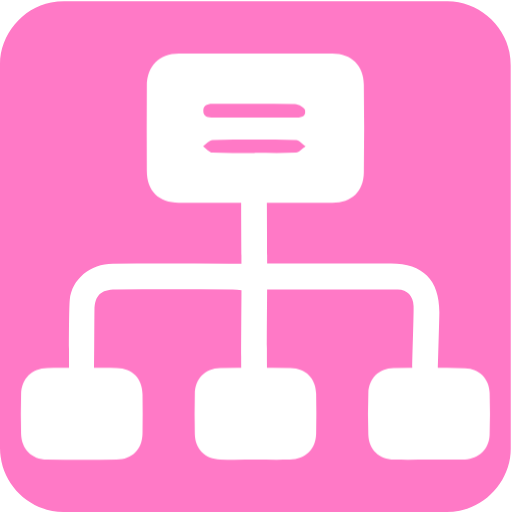
t = 0.00 s
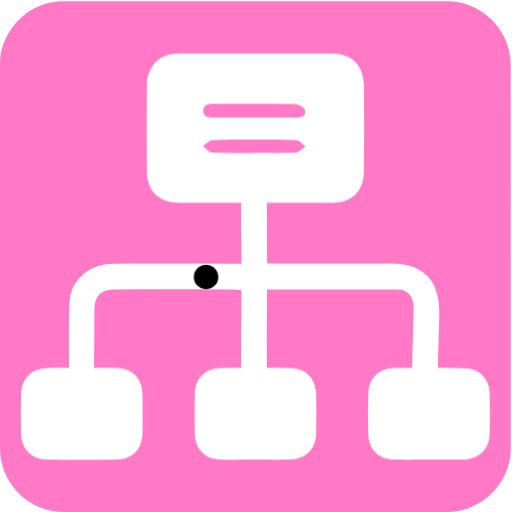
t = 0.50 s
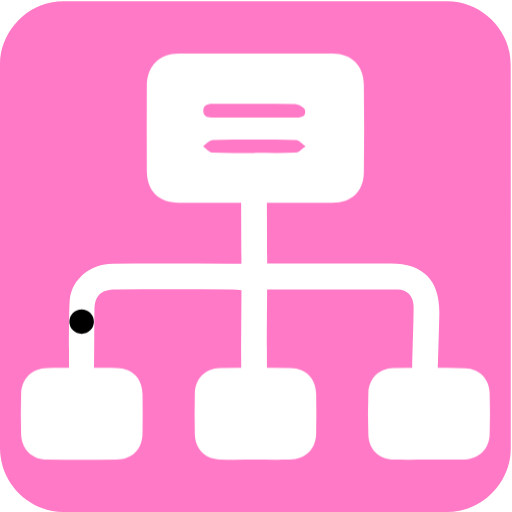
t = 1.00 s
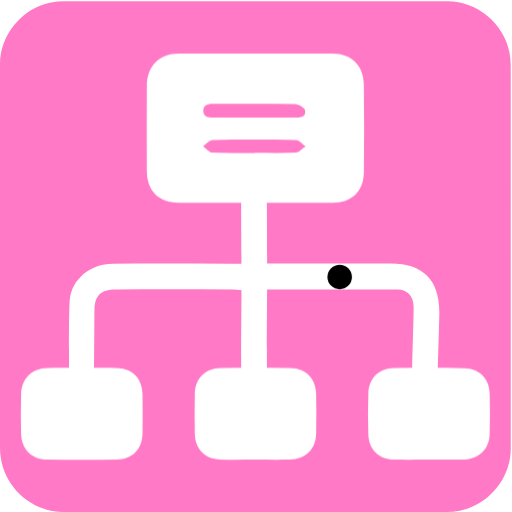
t = 1.50 s
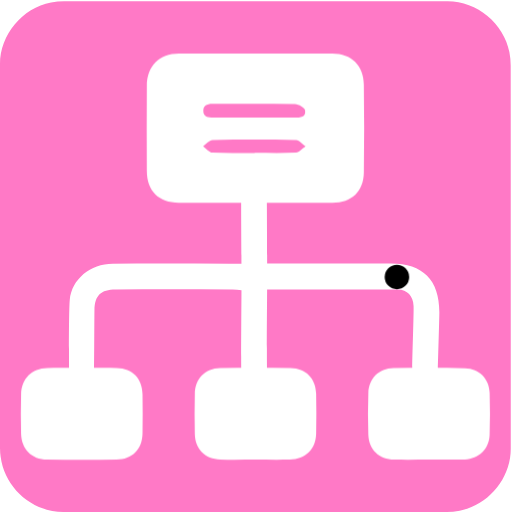
t = 2.00 s
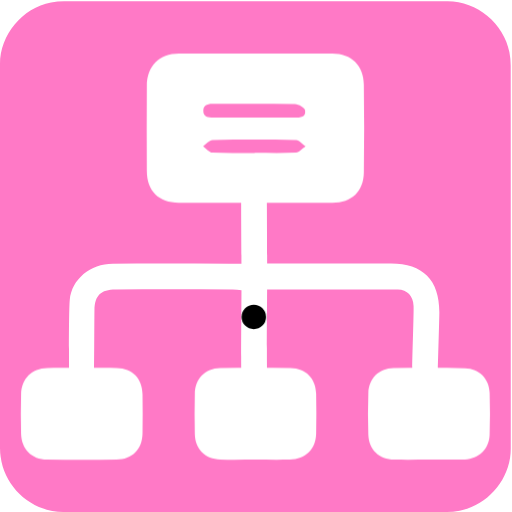
t = 2.50 s

The animated SVG that drew these frames (rendered in a browser with its animation timeline set to each time). Animation: 1 CSS @keyframes rule; one cycle of 3.00 s, repeats indefinitely.

<svg id="network" xmlns="http://www.w3.org/2000/svg" viewBox="0 0 769 769" width="500" height="500" shape-rendering="geometricPrecision" text-rendering="geometricPrecision">
  <style>
    @keyframes packet_animation__to{0%,6.666667%,90%,to{transform:translate(-51.09385px,385.658px)}13.333333%,73.333333%{transform:translate(-51.09385px,420.658px)}23.333333%,36.666667%{transform:translate(-104.84385px,420.658px)}24.333333%{transform:translate(-111.6561px,422.543914px)}25.333333%{transform:translate(-115.694271px,428.132803px)}30%{transform:translate(-115.84385px,460.658px)}34.666667%{transform:translate(-115.69385px,428.133px)}35.666667%{transform:translate(-111.65635px,422.543px)}53.333333%,66.666667%{transform:translate(2.65615px,420.658px)}54.333333%,65.666667%{transform:translate(10.65615px,424.158px)}55.333333%,64.666667%{transform:translate(12.90615px,428.158px)}60%{transform:translate(12.90615px,460.658px)}80%{transform:translate(-51.09385px,460.658px)}}#packet_animation{animation:packet_animation__to 3000ms linear infinite normal forwards}
  </style>
  <g id="background" transform="matrix(4 0 0 4 -885.96 -2361.09)">
    <path id="square" d="M413.27 686.65v72.19c0 11.03-8.32 21.11-19.18 23.18-1.61.31-3.27.48-4.9.48-47.97.03-95.93.02-143.9.02-11.76 0-22.02-9.02-23.56-20.72a23.27 23.27 0 01-.23-3.12c-.01-48.09-.01-96.18-.01-144.26 0-11.03 8.32-21.12 19.18-23.18 1.61-.31 3.27-.48 4.9-.48 48.01-.02 96.02-.02 144.02-.02 11.03 0 21.13 8.33 23.18 19.18.3 1.61.48 3.27.48 4.9.03 23.94.02 47.89.02 71.83z" fill="#ff79c6" stroke="none" stroke-width="1"/>
  </g>
  <g id="network_top" transform="matrix(4 0 0 4 -885.959 -2361.09)">
    <g id="network_group">
      <path id="cable" d="M321.8 689.26h46.5c11.98 0 18.15 6.2 18.16 18.24 0 2.15-.52 18.994-.55 21.144-.05 3.18-1.72 5.12-4.85 5.1-3.16-.02-4.74-2.06-4.78-5.2-.04-2.91.61-20.514.5-23.414-.13-3.59-2.34-6.1-5.9-6.12-16.16-.11-32.31-.05-49.09-.05 0 4.96-.172 24.532-.022 30.42-.15 1.83-1.596 3.994-3.076 4.924-3.07 1.92-6.5-.57-6.61-4.53-.12-4.79.078-25.364.078-30.554-1.14-.1-2.22-.27-3.29-.28-14.66-.02-29.32-.03-43.98 0-5.57.01-7.81 2.23-7.93 7.78-.05 2.65-.068 21.84-.198 24.49-.14 2.91-1.97 4.4-4.71 4.37-2.74-.03-4.56-1.54-4.61-4.46-.06-3.91-.122-24.39.248-28.27.75-7.75 7.7-13.53 16.15-13.56 14.53-.07 29.07-.02 43.6-.02h4.71c0-2.69-.128-21.582-.108-24.052.03-3.12 1.52-5.06 4.71-5.29 2.91-.21 4.84 1.98 4.93 5.44.06 2.35.118 21.142.118 23.892z" fill="#FFF" stroke="none" stroke-width="1"/>
      <g id="packet_animation" transform="translate(-51.094 385.658)">
        <ellipse id="packet" rx="4.038" ry="4.013" transform="translate(367.872 273.628)" fill="#000" stroke="#000" stroke-width="1.138" stroke-linejoin="round"/>
      </g>
      <path id="slave1" d="M382.43 762.86c-4.3 0-8.6.07-12.9-.02-5.77-.13-9.55-3.69-9.75-9.41-.18-5.18-.18-10.37.01-15.55.2-5.5 3.96-9.28 9.42-9.37 8.97-.15 17.96-.16 26.93.02 5.27.1 9.03 3.95 9.19 9.2.17 5.31.17 10.62-.01 15.93-.18 5.21-4.05 8.89-9.25 9.18-.25.01-.51.02-.76.02h-12.88z" fill="#FFF" stroke="none" stroke-width="1"/>
      <path id="slave2" d="M252.45 728.45c4.29 0 8.58-.09 12.87.02 5.9.15 9.57 3.9 9.67 9.83.08 4.92.08 9.84 0 14.76-.1 5.88-3.85 9.7-9.73 9.77-8.7.1-17.41.1-26.11-.01-5.81-.07-9.63-3.95-9.76-9.8-.11-4.92-.12-9.84.01-14.76.15-5.82 4.01-9.65 9.82-9.79 4.4-.11 8.81-.02 13.23-.02z" fill="#FFF" stroke="none" stroke-width="1"/>
      <path id="slave3" d="M317.43 762.85c-4.41 0-8.83.09-13.24-.03-5.67-.15-9.44-3.91-9.56-9.55-.11-5.04-.11-10.09 0-15.14.12-5.65 3.89-9.56 9.5-9.64 8.83-.14 17.66-.13 26.49-.01 5.68.08 9.43 3.91 9.56 9.57.12 5.04.11 10.09 0 15.14-.13 5.82-3.96 9.53-9.88 9.65-4.29.08-8.58.02-12.87.01z" fill="#FFF" stroke="none" stroke-width="1"/>
      <path id="master" d="M317.48 666.44c-9.61 0-19.22.03-28.83-.01-7.62-.04-12-4.39-12.04-11.99-.05-10.62-.06-21.24 0-31.87.04-7.46 4.64-12.15 12.03-12.17 19.22-.05 38.44-.06 57.66 0 7.09.02 11.68 4.44 11.79 11.58.17 11 .16 22 .01 33-.1 7.22-4.55 11.41-11.79 11.45-9.61.05-19.22.01-28.83.01zm-.48-32.01v-.02c5.04 0 10.07-.01 15.11.01 1.99.01 4.27-.13 3.93-2.68-.13-.98-2.46-2.36-3.81-2.39-10.07-.2-20.14-.11-30.21-.11-1.95 0-4.15-.03-4.21 2.58-.06 2.65 2.11 2.63 4.09 2.62 5.03-.04 10.07-.01 15.1-.01zm.11 13.26v-.03c5.18 0 10.36.15 15.52-.11 1.23-.06 2.4-1.51 3.59-2.32-1.17-.83-2.33-2.36-3.52-2.39-10.47-.19-20.96-.19-31.43 0-1.19.02-2.35 1.53-3.53 2.34 1.15.83 2.27 2.33 3.46 2.39 5.3.27 10.61.12 15.91.12z" fill="#FFF" stroke="none" stroke-width="1"/>
    </g>
  </g>
</svg>
